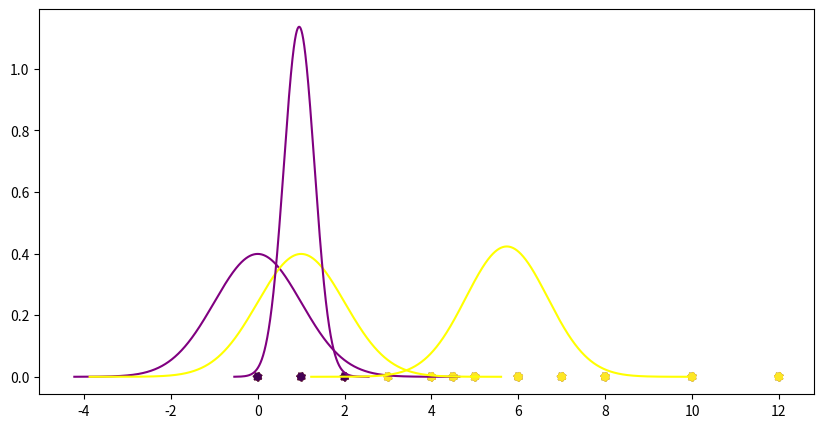

Reproduce this figure in Python.
import matplotlib.pyplot as plt
import numpy as np
import pandas as pd
import scipy
from scipy import stats

# initial some points along the line
samples = [0,1,3,4,5,6, 2,4.5,7,8,10,12]
# plot them
plt.rcParams["figure.figsize"] = [10, 5]
y_value = 0
y = np.zeros_like(samples) + y_value
plt.scatter(samples, y, ls='dotted')
plt.show()


# first initial
mu1 = 0
sigma1 = 1
mu2 = 1
sigma2 = 1
# sample 100000 times from this two initial normal distribution 
samples_1 = np.random.normal(mu1, sigma1, 100000)
samples_2 = np.random.normal(mu2, sigma2, 100000)
# get pdf from the samples 
y_normal_1 = scipy.stats.norm(mu1, sigma1).pdf(np.sort(samples_1))
y_normal_2 = scipy.stats.norm(mu2, sigma2).pdf(np.sort(samples_2))
# plot
plt.rcParams["figure.figsize"] = [10, 5]
y_value = 0
y = np.zeros_like(samples) + y_value
plt.scatter(samples, y, ls='dotted')
plt.plot(np.sort(samples_1), y_normal_1, c='purple')
plt.plot(np.sort(samples_2), y_normal_2, c='yellow')
# get likelihood for each x from gaussian_1 and gaussian_0
# get likelihood of x in gaussian_1
likelihood_x_gaussian_1 = [1/np.sqrt(2*3.14) * np.exp((-1/2)*(xi**2)) for xi in samples]
# get likelihood of x in gaussian_0
likelihood_x_gaussian_0 = [1/np.sqrt(2*3.14) * np.exp((-1/2)*((xi-1)**2)) for xi in samples]
# create a dataframe 
df_likelihood = pd.DataFrame([samples, likelihood_x_gaussian_1, likelihood_x_gaussian_0]).transpose()
df_likelihood.columns = ['samples', 'p(X=x|class0)', 'p(X=x|class1)']
print(df_likelihood)


# get likelihood of class0 and class1 occurs given samples
# define prior
prior_class_0 = 0.5
prior_class_1 = 0.5
# get likelihood of gaussian_1 occurs based on x1
df_likelihood['p(class0|x)'] = df_likelihood.apply(lambda row: 
                                                     row["p(X=x|class0)"] * 0.5/(row["p(X=x|class1)"]*0.5+row["p(X=x|class0)"]*0.5),axis =1)
# get likelihood of gaussian_0 occurs based on x1
df_likelihood['p(class1|x)'] = df_likelihood.apply(lambda row: 
                                                       row['p(X=x|class1)'] * 0.5/(row['p(X=x|class1)']*0.5+row['p(X=x|class0)']*0.5), axis=1)
print(df_likelihood)

# standardization of p(Gaussian_1|x) and p(Gaussian_0|x)
df_likelihood['p(class0|x)_standardized'] = df_likelihood['p(class0|x)'] / sum(df_likelihood['p(class0|x)'])
df_likelihood['p(class1|x)_standardized'] = df_likelihood['p(class1|x)'] / sum(df_likelihood['p(class1|x)'])
print(df_likelihood)


# update mu1, mu2, sigma1, sigma2
mu1_new = sum(df_likelihood['samples'] * df_likelihood['p(class0|x)_standardized'])
print(mu1_new)
variance1_new = sum((df_likelihood['samples']-mu1_new)**2 * df_likelihood['p(class0|x)_standardized'])
print(variance1_new)
sigma1_new = np.sqrt(variance1_new/len(samples))
print(sigma1_new)
mu2_new = sum(df_likelihood['samples'] * df_likelihood['p(class1|x)_standardized'])
print(mu2_new)
variance2_new = sum((df_likelihood['samples']-mu2_new)**2 * df_likelihood['p(class1|x)_standardized'])
print(variance2_new)
sigma2_new = np.sqrt(variance2_new/len(samples))
print(sigma2_new)


# finish 1st round
# generate class label if we need a hard assignment
p0 = [scipy.stats.norm(mu1_new,sigma1_new).pdf(x) for x in samples]
p1 = [scipy.stats.norm(mu2_new,sigma2_new).pdf(x) for x in samples]
class_pred= []
for x, y in zip(p0, p1):
    if x < y: 
        class_pred_i = 1
    else:
        class_pred_i = 0
    class_pred.append(class_pred_i)
# sample 100000 times from this two updated normal distribution from initial
samples_1 = np.random.normal(mu1_new, sigma1_new, 100000)
samples_2 = np.random.normal(mu2_new, sigma2_new, 100000)
# get pdf from the samples 
y_normal_1 = scipy.stats.norm(mu1_new, sigma1_new).pdf(np.sort(samples_1))
y_normal_2 = scipy.stats.norm(mu2_new, sigma2_new).pdf(np.sort(samples_2))
# plot 
plt.rcParams["figure.figsize"] = [10, 5]
y_value = 0
y = np.zeros_like(samples) + y_value
plt.scatter(samples, y, ls='dotted', c=class_pred)
plt.plot(np.sort(samples_1), y_normal_1, c='purple')
plt.plot(np.sort(samples_2), y_normal_2, c='yellow')